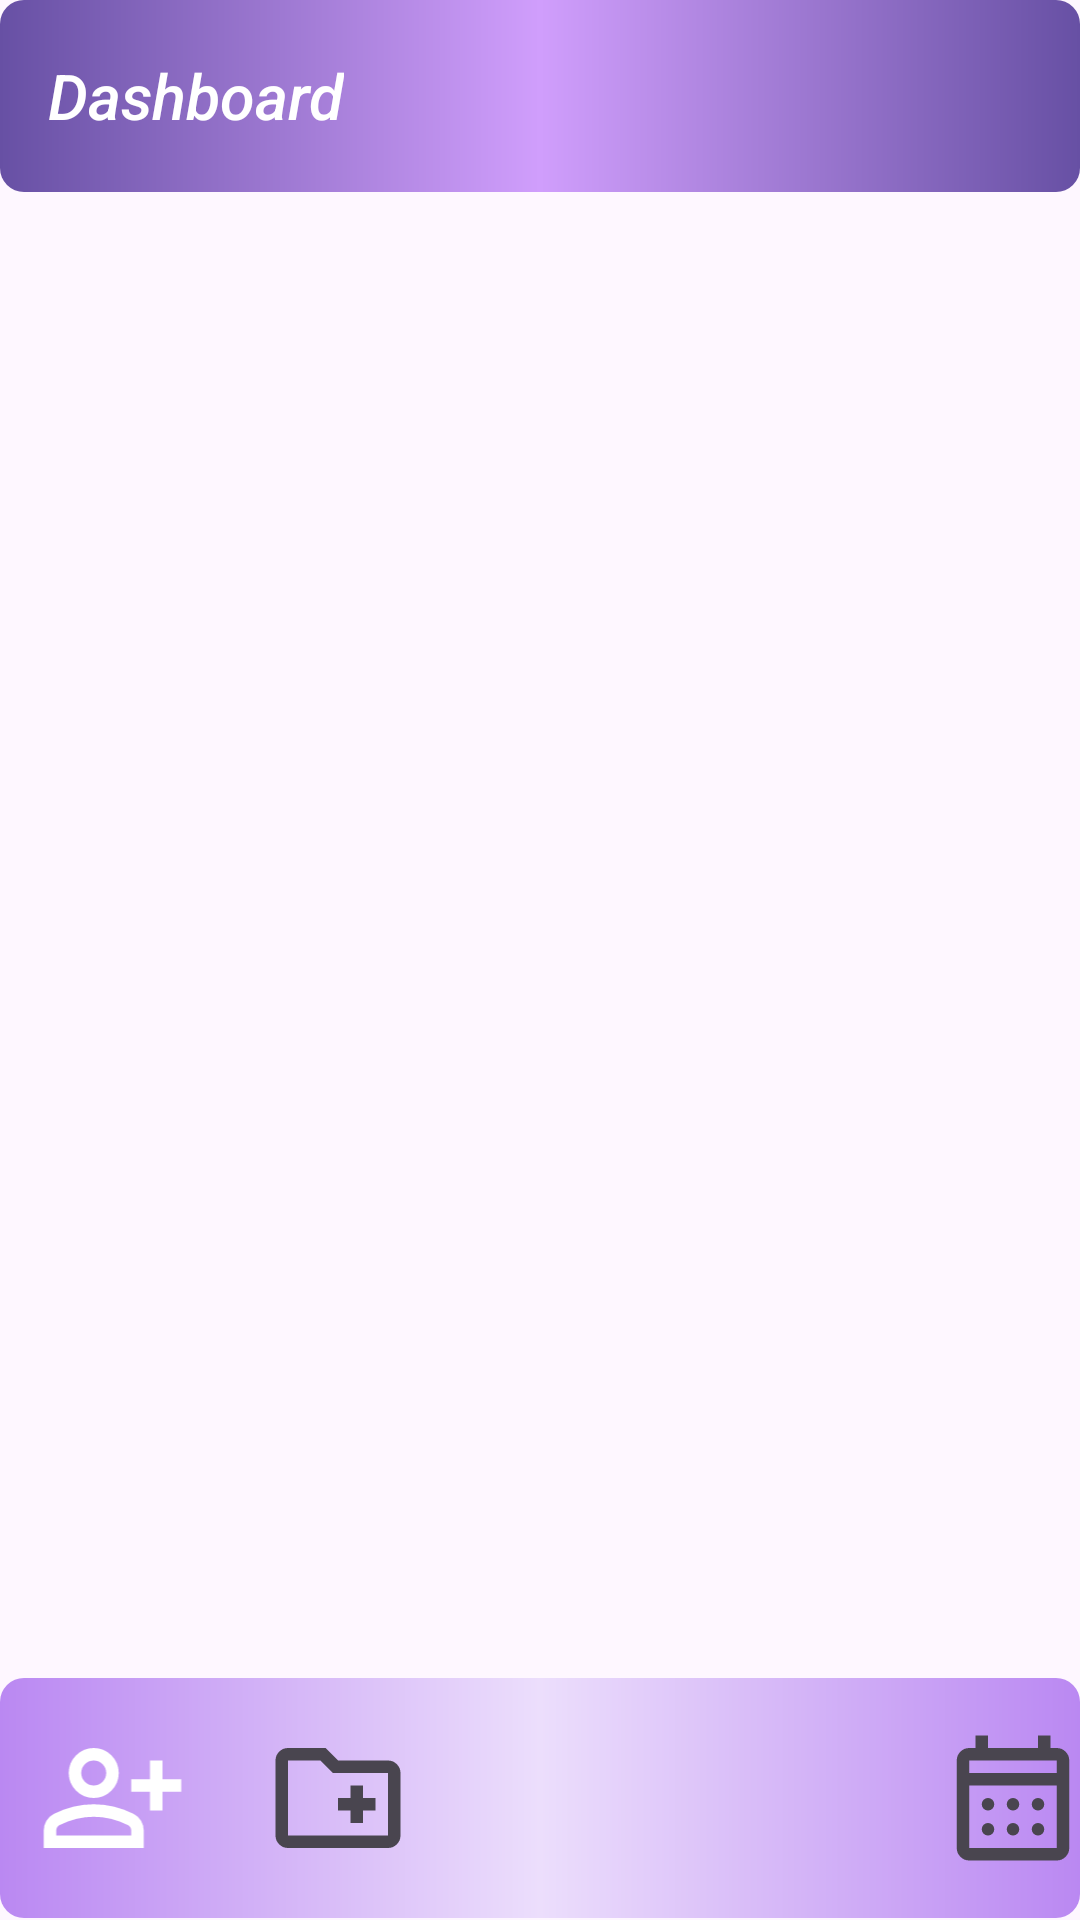

Produce the Android XML layout that renders to this screen, including the resource entries it uses.
<!-- AndroidManifest.xml: application theme Theme.EduCheck -->
<!-- res/layout/activity_dashboard_prof.xml -->
<?xml version="1.0" encoding="utf-8"?>
<RelativeLayout xmlns:android="http://schemas.android.com/apk/res/android"
    xmlns:tools="http://schemas.android.com/tools"
    android:layout_width="match_parent"
    android:layout_height="match_parent"
    android:orientation="vertical"
    xmlns:app="http://schemas.android.com/apk/res-auto"
    tools:context=".Controleur.DashbardTeacher.DashBoardTeacher">

    <LinearLayout
        android:layout_width="match_parent"
        android:layout_height="match_parent"
        android:orientation="vertical">

        <androidx.appcompat.widget.Toolbar
            android:id="@+id/toolbar"
            android:layout_width="match_parent"
            android:layout_height="?attr/actionBarSize"
            android:background="@drawable/shape_dash"
            app:title="Dashboard"
            app:titleTextColor="@color/white"
            app:popupTheme="@style/ThemeOverlay.AppCompat.Light"
            app:theme="@style/ThemeOverlay.Randoomz.Toolbar"
            app:titleTextAppearance="@style/TextAppearance.Randoomz.Toolbar.Title"/>


        <ScrollView
            android:id="@+id/scrollViewPager2"
            android:layout_width="match_parent"
            android:layout_height="wrap_content"
            android:layout_below="@+id/toolbar"
            android:layout_marginTop="-1dp">

            <androidx.viewpager2.widget.ViewPager2
                android:id="@+id/viewPagerteacher"
                android:layout_width="match_parent"
                android:layout_height="match_parent"
                android:layout_below="@+id/toolbar"
                android:layout_marginTop="0sp"
                android:layout_weight="1">
            </androidx.viewpager2.widget.ViewPager2>

        </ScrollView>

        <LinearLayout
            android:layout_width="match_parent"
            android:layout_height="match_parent"
            android:gravity="bottom">
        
            <com.google.android.material.bottomnavigation.BottomNavigationView
                android:id="@+id/bottom_navigation"
                android:layout_width="match_parent"
                android:layout_height="wrap_content"
                android:layout_alignParentBottom="true"
                android:background="@drawable/shape">

                <LinearLayout
                    android:layout_width="match_parent"
                    android:layout_height="wrap_content"
                    android:layout_marginTop="15sp"
                    android:layout_marginBottom="0sp"
                    android:orientation="horizontal">

                    <ImageView
                        android:id="@+id/imgAddStu"
                        android:layout_width="75sp"
                        android:layout_height="50sp"
                        android:clickable="true"
                        android:src="@drawable/ic_add_selected" />

                    <ImageView
                        android:id="@+id/imgAddCou"
                        android:layout_width="75sp"
                        android:layout_height="50sp"
                        android:clickable="true"
                        android:src="@drawable/ic_addcourse" />

                    <ImageView
                        android:id="@+id/imgMess"
                        android:layout_width="75sp"
                        android:layout_height="50sp"
                        android:clickable="true"
                        android:src="@drawable/ic_messenger" />

                    <ImageView
                        android:id="@+id/imgPre"
                        android:layout_width="75sp"
                        android:layout_height="50sp"
                        android:clickable="true"
                        android:src="@drawable/ic_present" />
                    <ImageView
                        android:id="@+id/imgSched"
                        android:layout_width="75sp"
                        android:layout_height="50sp"
                        android:clickable="true"
                        android:src="@drawable/ic_schedule" />

                </LinearLayout>
            </com.google.android.material.bottomnavigation.BottomNavigationView>
        </LinearLayout>
    </LinearLayout>

</RelativeLayout>
<!-- resources referenced by this layout -->
<resources>
  <!-- drawable ic_addcourse (drawable) -->
  <vector xmlns:android="http://schemas.android.com/apk/res/android"
      android:width="24dp"
      android:height="24dp"
      android:viewportWidth="960"
      android:viewportHeight="960"
      android:tint="?attr/colorControlNormal">
      <path
          android:fillColor="@android:color/white"
          android:pathData="M560,640L640,640L640,560L720,560L720,480L640,480L640,400L560,400L560,480L480,480L480,560L560,560L560,640ZM160,800Q127,800 103.5,776.5Q80,753 80,720L80,240Q80,207 103.5,183.5Q127,160 160,160L400,160L480,240L800,240Q833,240 856.5,263.5Q880,287 880,320L880,720Q880,753 856.5,776.5Q833,800 800,800L160,800ZM160,240L160,720Q160,720 160,720Q160,720 160,720L800,720Q800,720 800,720Q800,720 800,720L800,320Q800,320 800,320Q800,320 800,320L447,320L367,240L160,240Q160,240 160,240Q160,240 160,240ZM160,240Q160,240 160,240Q160,240 160,240L160,240L160,320L160,320Q160,320 160,320Q160,320 160,320L160,720Q160,720 160,720Q160,720 160,720L160,720Q160,720 160,720Q160,720 160,720L160,240Z"/>
  </vector>
  <!-- drawable shape (drawable) -->
  <shape xmlns:android="http://schemas.android.com/apk/res/android">
      <gradient
          android:startColor="#BA88F2"
          android:centerColor="#ECDEFC"
          android:endColor="#BA88F2"
          android:type="linear" />
      <corners android:radius="8dp" />
  </shape>
  <!-- drawable shape_dash (drawable) -->
  <shape xmlns:android="http://schemas.android.com/apk/res/android">
      <gradient
          android:startColor="?attr/colorPrimary"
          android:centerColor="#D09EFC"
          android:endColor="?attr/colorPrimary"
          android:type="linear" />
      <corners android:radius="8dp" />
  </shape>
  <style name="TextAppearance.Randoomz.Toolbar.Title" parent="TextAppearance.Widget.AppCompat.Toolbar.Title">
          <item name="android:textSize">21sp</item>
          <item name="android:textStyle">italic</item>
          <item name="android:typeface">serif</item>
      </style>
  <style name="ThemeOverlay.Randoomz.Toolbar" parent="@style/ThemeOverlay.AppCompat.Dark.ActionBar">
          <item name="android:textColorPrimary">@android:color/holo_blue_light</item>
          <item name="actionMenuTextColor">@android:color/holo_green_light</item>
          <item name="colorAccent">@android:color/holo_orange_dark</item>
          <item name="colorControlNormal">@android:color/holo_purple</item>
          <item name="colorControlActivated">@android:color/holo_red_dark</item>
          <item name="colorControlHighlight">@android:color/holo_red_dark</item>
      </style>
  <style name="Theme.EduCheck" parent="Theme.AppCompat.DayNight.DarkActionBar">
          
          <item name="colorPrimary">@color/purple_500</item>
          <item name="colorPrimaryVariant">@color/purple_700</item>
          <item name="colorOnPrimary">@color/white</item>
          
          <item name="colorSecondary">@color/teal_200</item>
          <item name="colorSecondaryVariant">@color/teal_700</item>
          <item name="colorOnSecondary">@color/black</item>
          
          <item name="android:statusBarColor">?attr/colorPrimaryVariant</item>
          
      </style>
  <!-- not gathered from this repository: default colours our renderer supplied (Android Studio template values) -->
  <color name="purple_500">#FF6200EE</color>
  <color name="purple_700">#FF3700B3</color>
  <color name="teal_200">#FF03DAC5</color>
  <color name="teal_700">#FF018786</color>
  <color name="black">#FF000000</color>
  <color name="white">#FFFFFFFF</color>
</resources>
